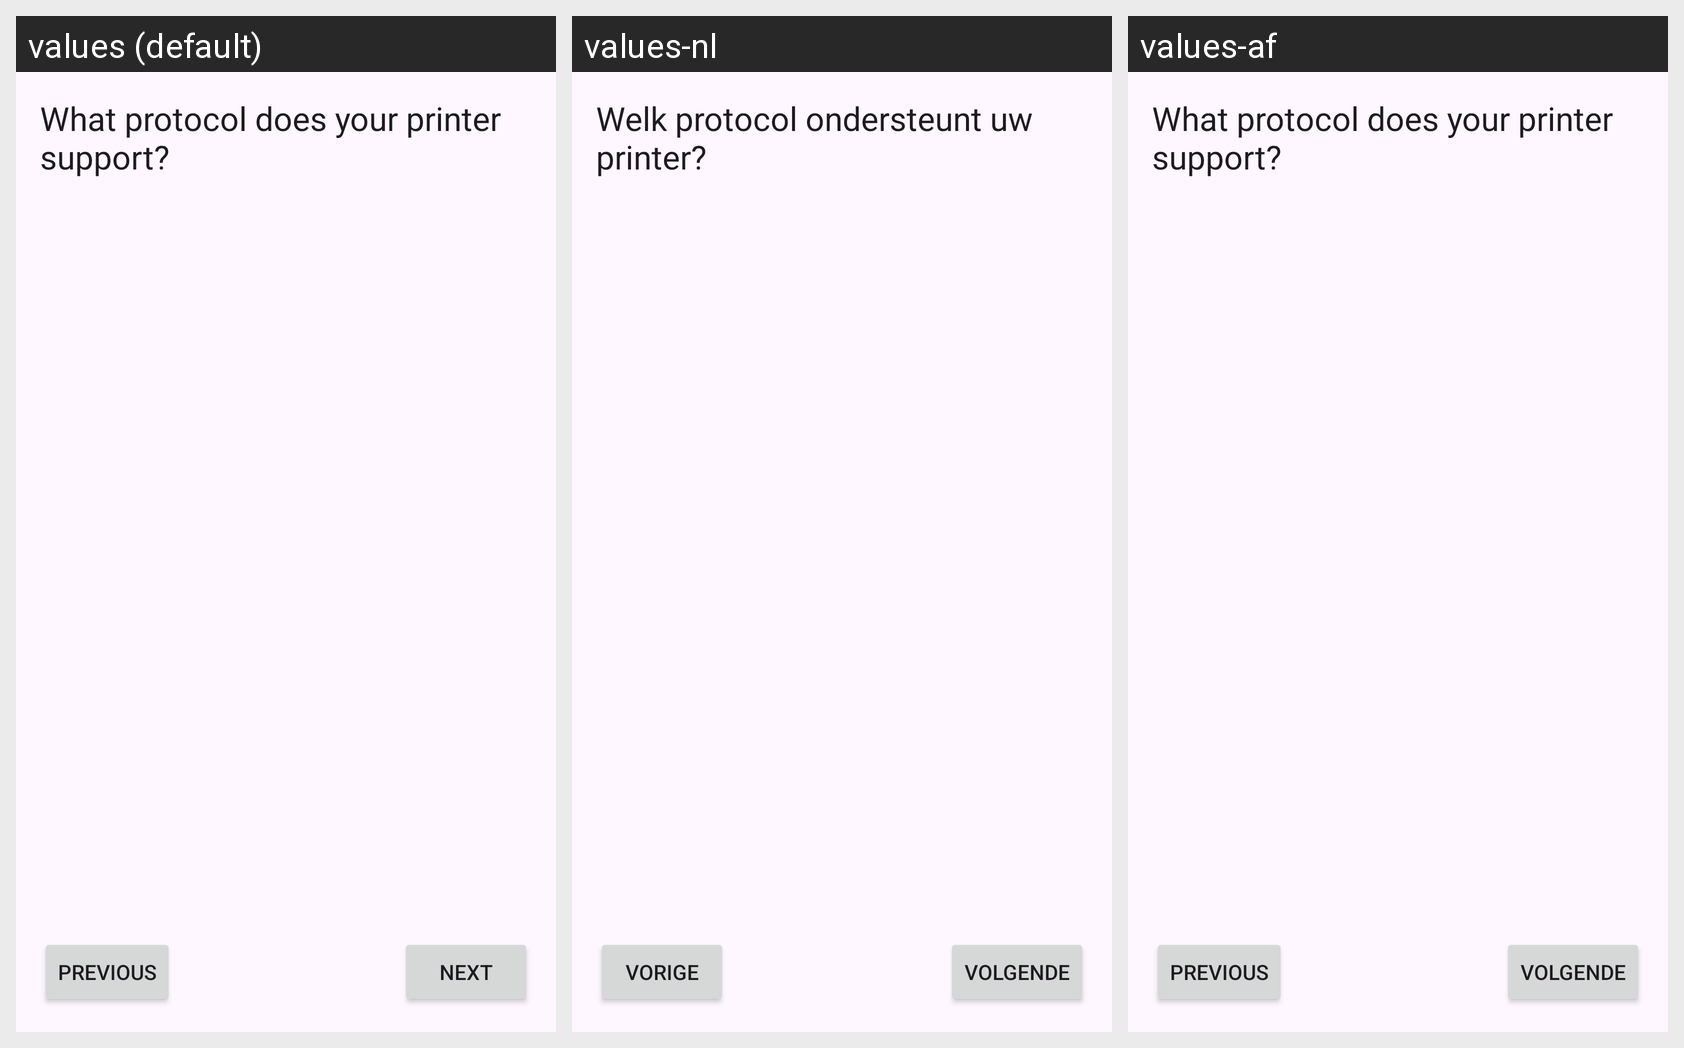

This grid shows one Android layout under several languages. Give, for every string resource on the screen, its name, the default text and each shown locale's text.
Android screen res/layout/fragment_choose_byte_protocol.xml rendered under 3 locales, left to right: values (default), values-nl, values-af. Device: Nexus 5 (rendered at 1080×1920; each locale shown at half size, 540×960, under a caption strip naming it); theme AppTheme.
Other locales in the repository, not shown: values-ar, values-de, values-ja.
Strings drawn on this screen, with the default value and each locale's value (text and hints the layout hard-codes, and strings that could not be matched under every locale, appear in the picture but are not listed):

setup_protocol
  values: What protocol does your printer support?
  values-nl: Welk protocol ondersteunt uw printer?
  values-af: What protocol does your printer support?  [not translated; the default value is used]

btn_next
  values: NEXT
  values-nl: VOLGENDE
  values-af: VOLGENDE

btn_prev
  values: PREVIOUS
  values-nl: VORIGE
  values-af: PREVIOUS  [not translated; the default value is used]
